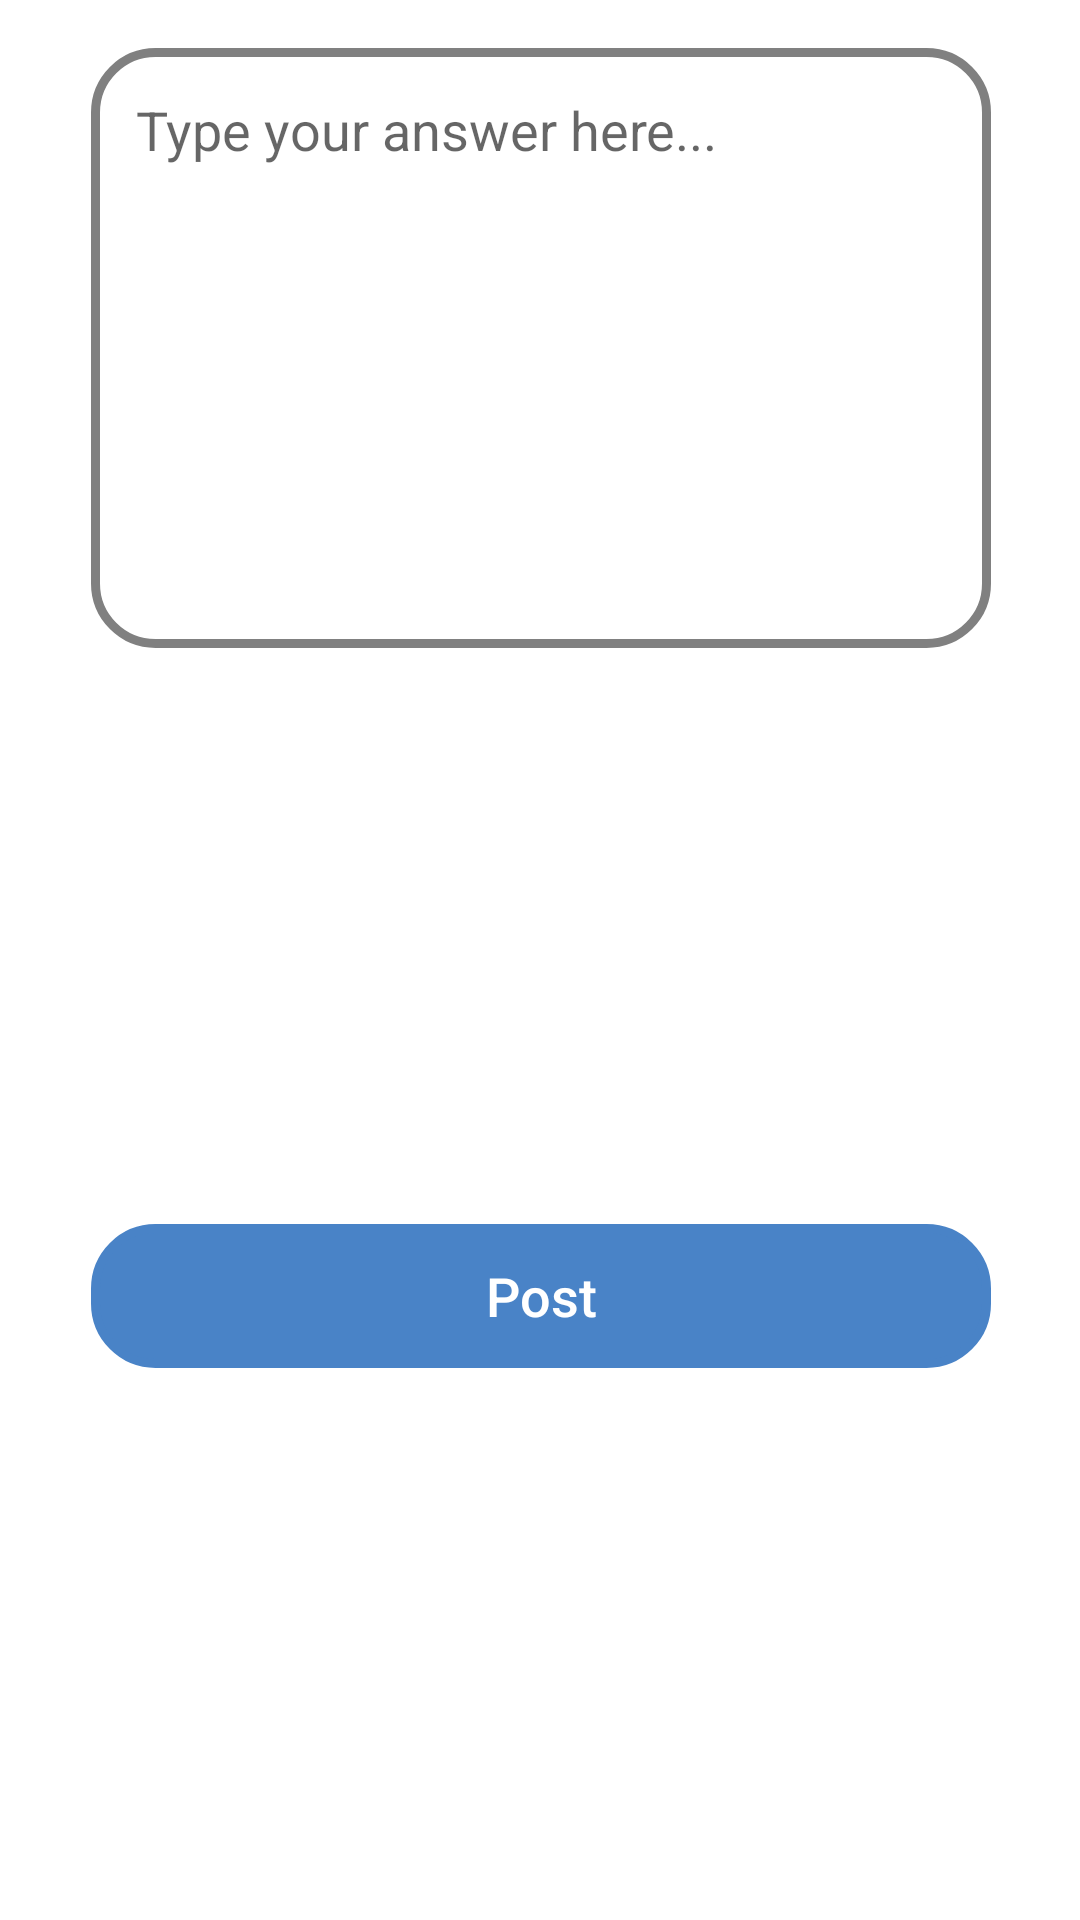

Write the Android layout XML for this screen, with the resource values it uses.
<!-- AndroidManifest.xml: application theme Theme.UQA -->
<!-- res/layout/dialog_answering.xml -->
<?xml version="1.0" encoding="utf-8"?>
<androidx.constraintlayout.widget.ConstraintLayout xmlns:android="http://schemas.android.com/apk/res/android"
    xmlns:app="http://schemas.android.com/apk/res-auto"
    xmlns:tools="http://schemas.android.com/tools"
    android:layout_width="match_parent"
    android:layout_height="wrap_content">

    <EditText
        android:id="@+id/inputAnswer"
        android:layout_width="300dp"
        android:layout_height="200dp"
        android:layout_marginStart="16dp"
        android:layout_marginTop="16dp"
        android:layout_marginEnd="16dp"
        android:background="@drawable/shape_cornered_button"
        android:ems="10"
        android:gravity="start"
        android:hint="Type your answer here..."
        android:inputType="text"
        android:padding="15dp"
        app:layout_constraintEnd_toEndOf="parent"
        app:layout_constraintHorizontal_bias="0.506"
        app:layout_constraintStart_toStartOf="parent"
        app:layout_constraintTop_toTopOf="parent" />

    <androidx.appcompat.widget.AppCompatButton
        android:id="@+id/answerButton"
        android:layout_width="0dp"
        android:layout_height="wrap_content"
        android:layout_marginTop="24dp"
        android:layout_marginBottom="16dp"
        android:background="@drawable/shape_cornered_button"
        android:backgroundTint="@color/mainBlue"
        android:text="Post"
        android:textAllCaps="false"
        android:textColor="@color/white"
        android:textSize="18sp"
        app:layout_constraintBottom_toBottomOf="parent"
        app:layout_constraintEnd_toEndOf="@+id/inputAnswer"
        app:layout_constraintStart_toStartOf="@+id/inputAnswer"
        app:layout_constraintTop_toBottomOf="@+id/inputAnswer" />


</androidx.constraintlayout.widget.ConstraintLayout>
<!-- resources referenced by this layout -->
<resources>
  <color name="mainBlue">#4983C7</color>
  <color name="white">#FFFFFFFF</color>
  <!-- drawable shape_cornered_button (drawable) -->
  <?xml version="1.0" encoding="utf-8"?>
  <shape xmlns:android="http://schemas.android.com/apk/res/android">
      <corners
          android:radius="20sp"/>
      <stroke
          android:width="3dp"
          android:color="#808080"/>
  </shape>
  <style name="Theme.UQA" parent="Theme.MaterialComponents.DayNight.DarkActionBar">
          
          <item name="colorPrimary">@color/purple_500</item>
          <item name="colorPrimaryVariant">@color/purple_700</item>
          <item name="colorOnPrimary">@color/white</item>
          
          <item name="colorSecondary">@color/teal_200</item>
          <item name="colorSecondaryVariant">@color/teal_700</item>
          <item name="colorOnSecondary">@color/black</item>
          
          <item name="android:statusBarColor" tools:targetApi="l">?attr/colorPrimaryVariant</item>
          
      </style>
  <color name="purple_500">#FF6200EE</color>
  <color name="purple_700">#FF3700B3</color>
  <color name="teal_200">#FF03DAC5</color>
  <color name="teal_700">#FF018786</color>
  <color name="black">#FF000000</color>
</resources>
